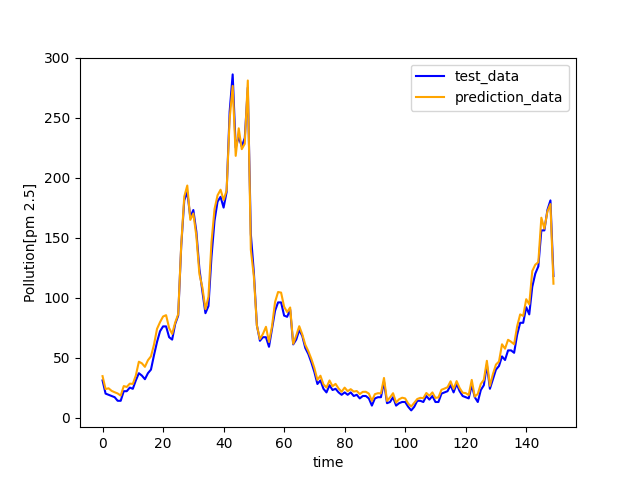

The data file committed next to this chart (first rows):
, pollution, target
0, 34.55, 31.0
1, 23.8, 20.0
2, 24.41, 19.0
3, 22.26, 18.0
4, 21.13, 17.0
5, 20.1, 14.0
6, 18.33, 14.0
7, 26.26, 22.0
8, 25.56, 22.0
9, 28.31, 25.0
10, 28.07, 24.0
11, 35.13, 31.0
12, 46.59, 37.0
13, 45.23, 35.0
14, 42.3, 32.0
15, 47.81, 37.0
16, 51.04, 40.0
17, 60.85, 52.0
18, 73.95, 63
19, 79.56, 72.0
20, 84.26, 76.0
21, 85.36, 76.0
22, 74.67, 67.0
23, 69.74, 65.0
24, 79.2, 78.0
25, 86.2, 85.0
26, 144, 143.0
27, 184.2, 181.0
28, 193.4, 188.0
29, 164.8, 167.0
30, 170.1, 173.0
31, 151.3, 155.0
32, 119.7, 124.0
33, 108.4, 105.0
34, 90.35, 87.0
35, 100.7, 93.0
36, 146.2, 134.0
37, 173.8, 164.0
38, 185.2, 180.0
39, 189.9, 184.0
40, 181.4, 175.0
41, 189.3, 188.0
42, 248.9, 255.0
43, 276.4, 286.0
44, 218.1, 225.0
45, 241.1, 234.0
46, 223.7, 226.0
47, 228.2, 233.0
48, 280.9, 275.0
49, 139.9, 153.0
50, 117.6, 121.0
51, 76.63, 77.0
52, 65.51, 64.0
53, 69.74, 67.0
54, 75.66, 67.0
55, 62.98, 59.0
56, 76.07, 74.0
57, 96.25, 89.0
58, 104.7, 96.0
59, 104.2, 96.0
... 34,979 more rows
